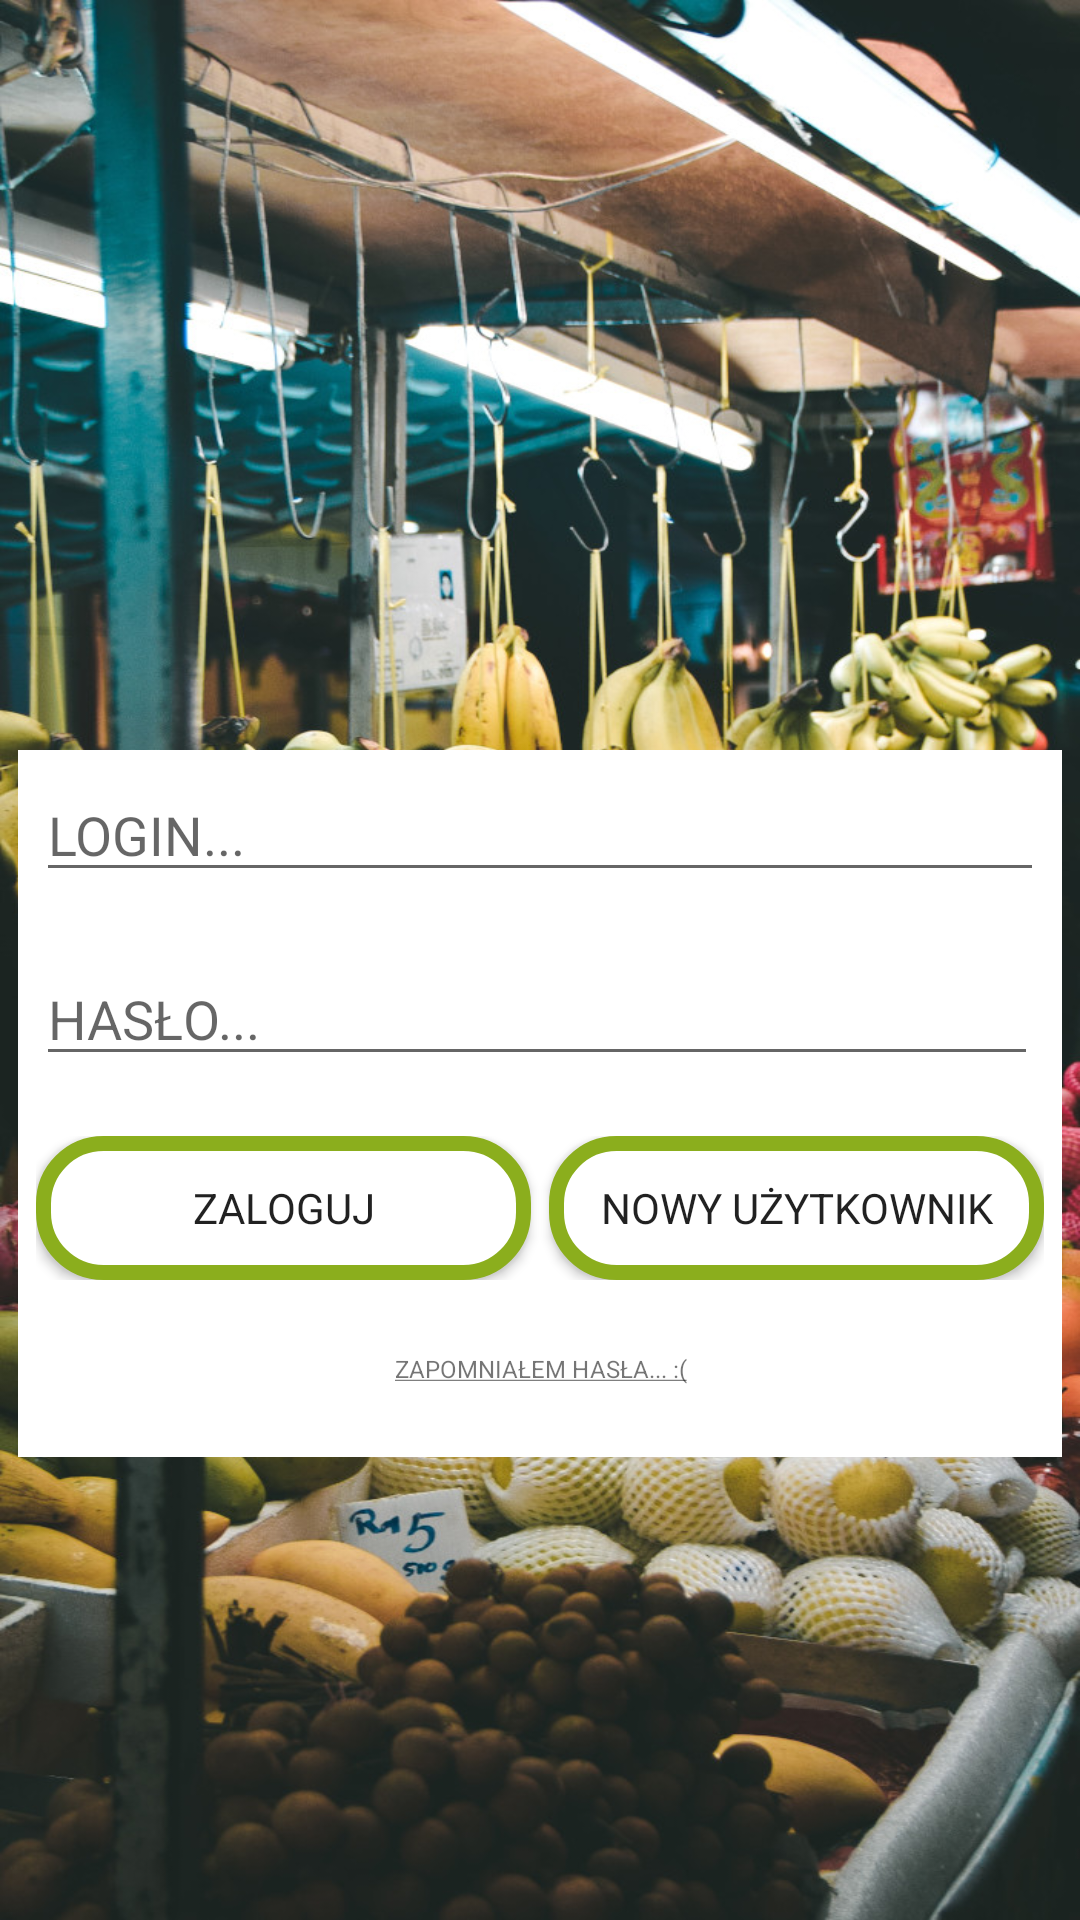

Layout XML and referenced resources for this Android screen:
<!-- AndroidManifest.xml: application theme AppTheme -->
<!-- res/layout/log_in_sign_in_fragment_layout.xml -->
<?xml version="1.0" encoding="utf-8"?>
<androidx.constraintlayout.widget.ConstraintLayout
    xmlns:android="http://schemas.android.com/apk/res/android"
    xmlns:app="http://schemas.android.com/apk/res-auto"
    android:layout_width="match_parent"
    android:layout_height="match_parent"
    android:orientation="vertical">

  <ImageView
      android:id="@+id/background_image"
      android:layout_width="fill_parent"
      android:layout_height="fill_parent"
      android:background="@drawable/bckgrnd1"
      app:layout_constraintBottom_toBottomOf="parent"
      app:layout_constraintEnd_toEndOf="parent"
      app:layout_constraintHorizontal_bias="0.0"
      app:layout_constraintStart_toStartOf="parent"
      app:layout_constraintTop_toTopOf="parent" />

  <androidx.constraintlayout.widget.ConstraintLayout
      android:id="@+id/login_elements_layout"
      android:layout_width="match_parent"
      android:layout_height="wrap_content"
      android:layout_marginStart="@dimen/margin_small"
      android:layout_marginTop="@dimen/margin_top_big"
      android:layout_marginEnd="@dimen/margin_small"
      android:background="@android:color/white"
      app:layout_constraintEnd_toEndOf="parent"
      app:layout_constraintStart_toStartOf="parent"
      app:layout_constraintTop_toTopOf="parent">

    <EditText
        android:id="@+id/username_et"
        android:layout_width="match_parent"
        android:layout_height="wrap_content"
        android:layout_marginStart="@dimen/margin_small"
        android:layout_marginTop="@dimen/margin_small"
        android:layout_marginEnd="@dimen/margin_small"
        android:hint="@string/username_hint"
        app:layout_constraintEnd_toEndOf="parent"
        app:layout_constraintStart_toStartOf="parent"
        app:layout_constraintTop_toTopOf="parent" />

    <EditText
        android:id="@+id/password_et"
        android:layout_width="match_parent"
        android:layout_height="wrap_content"
        android:layout_marginStart="@dimen/margin_small"
        android:layout_marginTop="@dimen/margin_top_small"
        android:layout_marginEnd="@dimen/small_font_size"
        android:hint="@string/password_hint"
        app:layout_constraintEnd_toEndOf="parent"
        app:layout_constraintStart_toStartOf="parent"
        app:layout_constraintTop_toBottomOf="@+id/username_et" />

    <LinearLayout
        android:id="@+id/login_register_buttons_and_tv_layout"
        android:layout_width="match_parent"
        android:layout_height="wrap_content"
        android:layout_marginStart="@dimen/margin_small"
        android:layout_marginTop="@dimen/margin_top_small"
        android:layout_marginEnd="@dimen/margin_small"
        android:orientation="vertical"
        app:layout_constraintEnd_toEndOf="parent"
        app:layout_constraintStart_toStartOf="parent"
        app:layout_constraintTop_toBottomOf="@+id/password_et">

      <LinearLayout
          android:id="@+id/login_register_buttons_layout"
          android:layout_width="match_parent"
          android:layout_height="wrap_content"
          android:orientation="horizontal">

        <Button
            android:id="@+id/login_btn"
            style="@style/AppTheme"
            android:layout_width="match_parent"
            android:layout_height="wrap_content"
            android:layout_marginEnd="@dimen/margin_extra_small"
            android:layout_weight="1"
            android:background="@drawable/btn"
            android:text="@string/login_button" />

        <Button
            android:id="@+id/go_to_register_btn"
            style="@style/AppTheme"
            android:layout_width="match_parent"
            android:layout_height="wrap_content"
            android:layout_marginStart="@dimen/margin_extra_small"
            android:layout_weight="1"
            android:background="@drawable/btn"
            android:text="@string/go_to_register_button" />
      </LinearLayout>

      <TextView
          android:id="@+id/forgot_password_tv"
          android:layout_width="match_parent"
          android:layout_height="wrap_content"
          android:layout_marginTop="@dimen/margin_standard"
          android:layout_marginBottom="@dimen/margin_standard"
          android:gravity="center"
          android:text="@string/forgo_password"
          android:textSize="@dimen/small_font_size" />

    </LinearLayout>

  </androidx.constraintlayout.widget.ConstraintLayout>

</androidx.constraintlayout.widget.ConstraintLayout>
<!-- resources referenced by this layout -->
<resources>
  <dimen name="margin_extra_small">3dp</dimen>
  <dimen name="margin_small">6dp</dimen>
  <dimen name="margin_standard">24dp</dimen>
  <dimen name="margin_top_big">250dp</dimen>
  <dimen name="margin_top_small">20dp</dimen>
  <dimen name="small_font_size">8sp</dimen>
  <!-- drawable bckgrnd1: jpeg bitmap (drawable, 345157 bytes) -->
  <!-- drawable btn (drawable) -->
  <?xml version="1.0" encoding="utf-8"?>
  <selector xmlns:android="http://schemas.android.com/apk/res/android">
  
      <item android:state_pressed="true" android:color="@android:color/white">
          <shape android:shape="rectangle">
              <solid android:color="@color/colorPrimary"/>
              <stroke android:width="5dp" android:color="@android:color/white" />
              <corners android:radius="20dp" />
          </shape>
      </item>
  
      <item>
          <shape android:shape="rectangle">
              <solid android:color="@android:color/white"/>
              <stroke android:width="5dp" android:color="@color/colorPrimary" />
              <corners android:radius="20dp" />
          </shape>
      </item>
  
  </selector>
  <string name="forgo_password"><u>ZAPOMNIAŁEM HASŁA... :(</u></string>
  <string name="go_to_register_button">NOWY UŻYTKOWNIK</string>
  <string name="login_button">ZALOGUJ</string>
  <string name="password_hint">HASŁO...</string>
  <string name="username_hint">LOGIN...</string>
  <style name="AppTheme" parent="Theme.AppCompat.Light.NoActionBar">
    
    <item name="colorPrimary">@color/colorPrimary</item>
    <item name="colorPrimaryDark">@color/colorPrimaryDark</item>
    <item name="colorAccent">@color/colorAccent</item>
    <item name="android:windowNoTitle">true</item>
    <item name="android:windowActionBar">false</item>
    <item name="android:windowFullscreen">true</item>
    <item name="android:windowContentOverlay">@null</item>
    <item name="android:windowAnimationStyle">@null</item>
    <item name="android:windowDisablePreview">true</item>
  </style>
  <color name="colorPrimary">#8BAE1D</color>
  <color name="colorPrimaryDark">#505e23</color>
  <color name="colorAccent">#5B39C6</color>
</resources>
